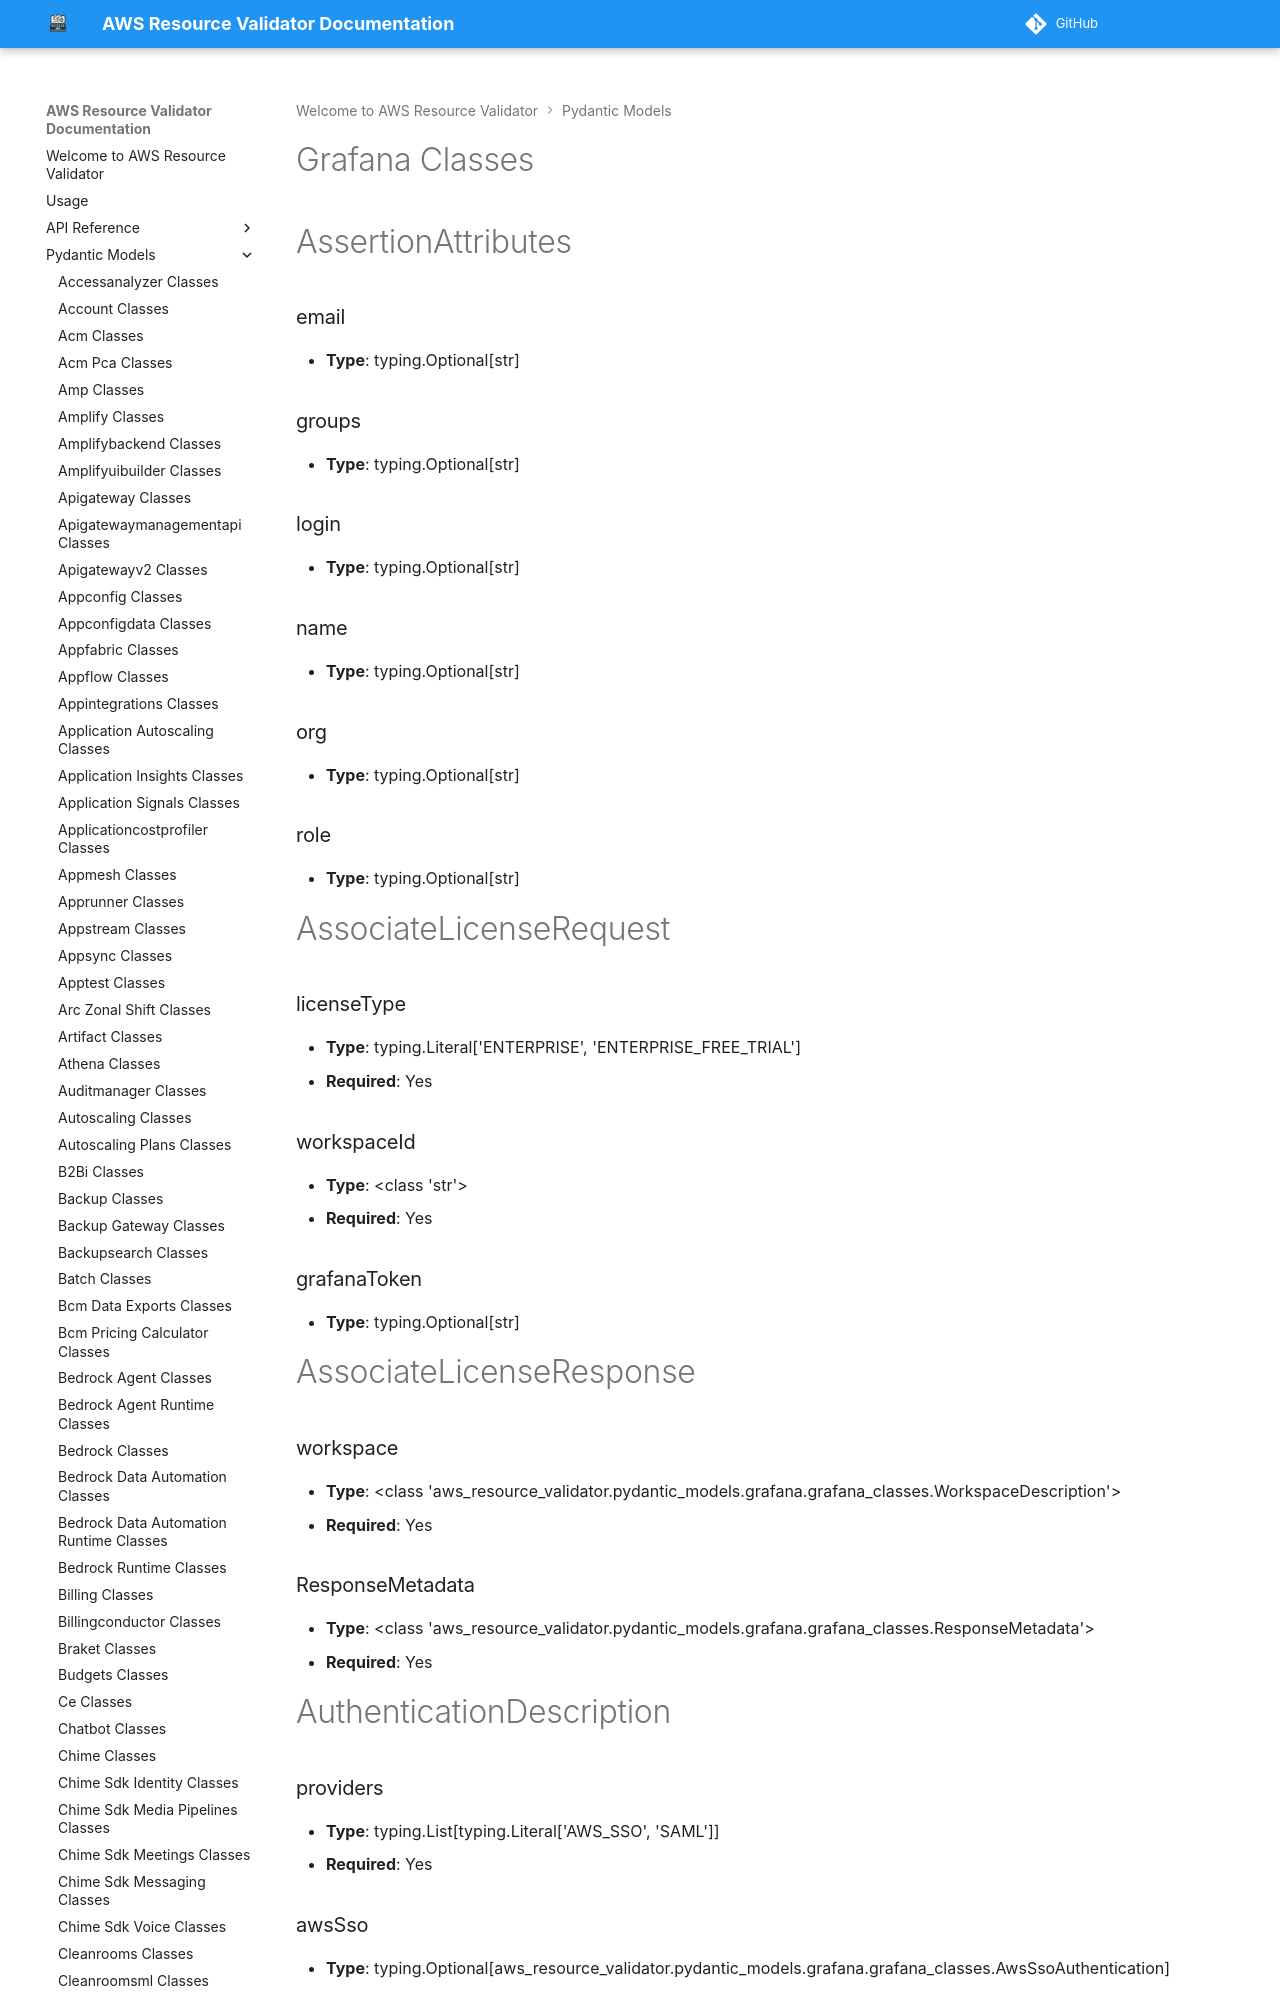

repository: CoreOxide/aws_resource_validator · page: pydantic_models/grafana_classes/index.html · generator: mkdocs

# Grafana Classes

# AssertionAttributes

### email
- **Type**: typing.Optional[str]

### groups
- **Type**: typing.Optional[str]

### login
- **Type**: typing.Optional[str]

### name
- **Type**: typing.Optional[str]

### org
- **Type**: typing.Optional[str]

### role
- **Type**: typing.Optional[str]


# AssociateLicenseRequest

### licenseType
- **Type**: typing.Literal['ENTERPRISE', 'ENTERPRISE_FREE_TRIAL']
- **Required**: Yes

### workspaceId
- **Type**: <class 'str'>
- **Required**: Yes

### grafanaToken
- **Type**: typing.Optional[str]


# AssociateLicenseResponse

### workspace
- **Type**: <class 'aws_resource_validator.pydantic_models.grafana.grafana_classes.WorkspaceDescription'>
- **Required**: Yes

### ResponseMetadata
- **Type**: <class 'aws_resource_validator.pydantic_models.grafana.grafana_classes.ResponseMetadata'>
- **Required**: Yes


# AuthenticationDescription

### providers
- **Type**: typing.List[typing.Literal['AWS_SSO', 'SAML']]
- **Required**: Yes

### awsSso
- **Type**: typing.Optional[aws_resource_validator.pydantic_models.grafana.grafana_classes.AwsSsoAuthentication]

### saml
- **Type**: typing.Optional[aws_resource_validator.pydantic_models.grafana.grafana_classes.SamlAuthentication]


# AuthenticationSummary
